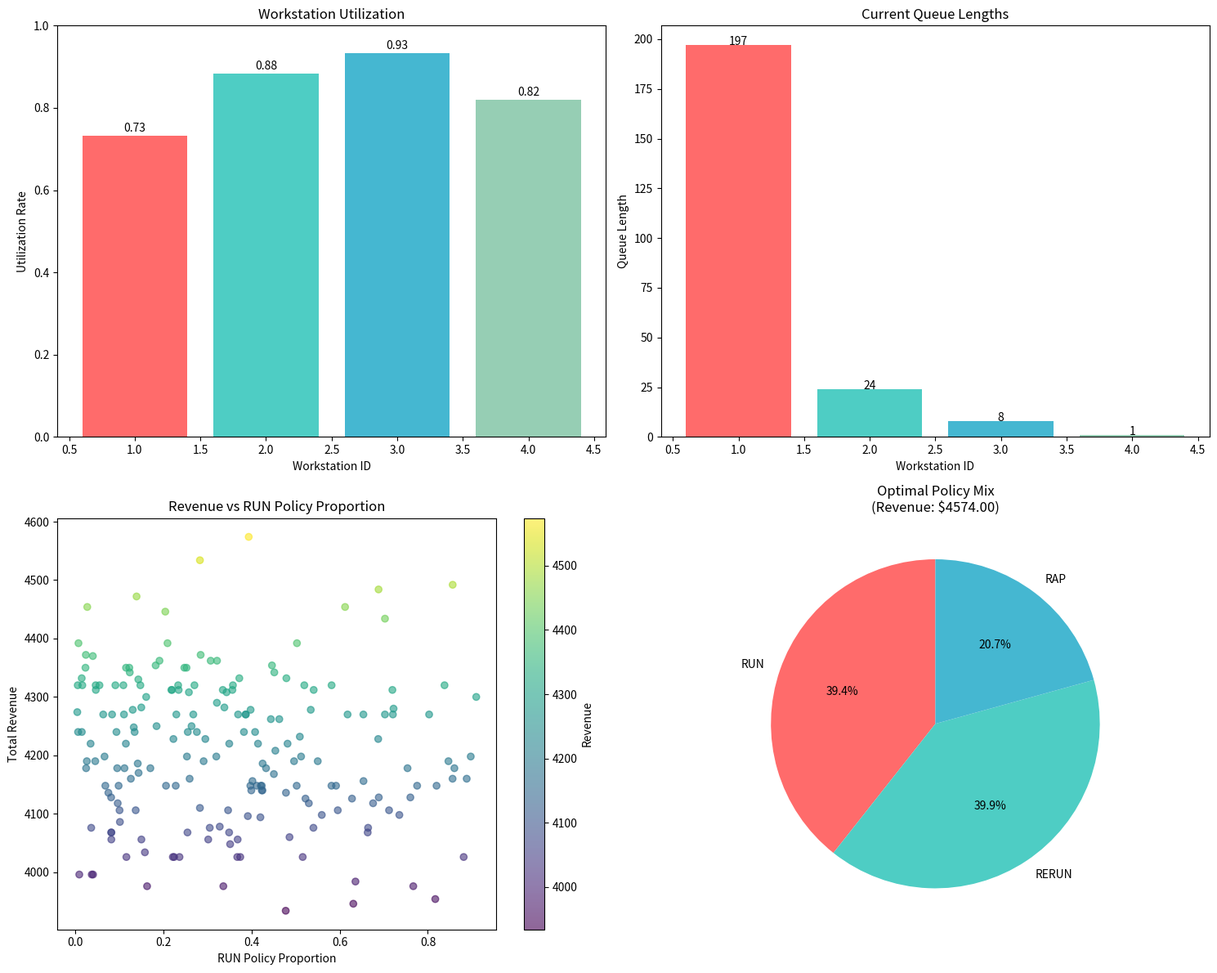

Python code for this plot:
import numpy as np
import matplotlib.pyplot as plt
import pandas as pd
from dataclasses import dataclass
from typing import List, Dict, Tuple
import random
from collections import deque
import seaborn as sns

@dataclass
class PolicyType:
    name: str
    revenue: float
    inter_arrival_time: float
    inter_arrival_std: float

@dataclass
class Workstation:
    id: int
    processing_times: Dict[str, Dict[str, float]]  # policy_type -> {time, std_dev}
    queue: deque
    current_job: str = None
    completion_time: float = 0.0
    total_processed: int = 0
    total_idle_time: float = 0.0

class FactorySimulation:
    def __init__(self):
        # Policy types with their characteristics
        self.policy_types = {
            'RUN': PolicyType('Request for Underwriting', 50.0, 9.0, 1.0),
            'RERUN': PolicyType('Request for Renewal', 30.0, 9.0, 1.0),
            'RAP': PolicyType('Request for Additional Price', 42.0, 9.0, 1.0)
        }
        
        # Workstations with processing times (time, std_dev)
        self.workstations = {
            1: Workstation(1, {
                'RUN': {'time': 7.0, 'std_dev': 5.0},
                'RERUN': {'time': 7.8, 'std_dev': 0.2},
                'RAP': {'time': 7.4, 'std_dev': 2.5}
            }, deque()),
            2: Workstation(2, {
                'RUN': {'time': 8.7, 'std_dev': 5.0},
                'RERUN': {'time': 7.1, 'std_dev': 0.2},
                'RAP': {'time': 9.4, 'std_dev': 2.5}
            }, deque()),
            3: Workstation(3, {
                'RUN': {'time': 9.4, 'std_dev': 5.0},
                'RERUN': {'time': 9.5, 'std_dev': 0.2},
                'RAP': {'time': 7.8, 'std_dev': 2.5}
            }, deque()),
            4: Workstation(4, {
                'RUN': {'time': 8.1, 'std_dev': 5.0},
                'RERUN': {'time': 8.8, 'std_dev': 0.2},
                'RAP': {'time': 8.6, 'std_dev': 2.5}
            }, deque())
        }
        
        self.simulation_time = 0.0
        self.completed_jobs = []
        self.job_id_counter = 0
        
    def generate_inter_arrival_time(self, policy_type: str) -> float:
        """Generate inter-arrival time for a policy type"""
        policy = self.policy_types[policy_type]
        return max(0.1, np.random.normal(policy.inter_arrival_time, policy.inter_arrival_std))
    
    def generate_processing_time(self, workstation_id: int, policy_type: str) -> float:
        """Generate processing time for a job at a specific workstation"""
        ws = self.workstations[workstation_id]
        time_params = ws.processing_times[policy_type]
        return max(0.1, np.random.normal(time_params['time'], time_params['std_dev']))
    
    def create_job(self, policy_type: str) -> Dict:
        """Create a new job"""
        self.job_id_counter += 1
        return {
            'id': self.job_id_counter,
            'type': policy_type,
            'arrival_time': self.simulation_time,
            'start_times': {},
            'completion_times': {},
            'revenue': self.policy_types[policy_type].revenue
        }
    
    def simulate_workstation(self, ws_id: int, current_time: float):
        """Simulate a single workstation"""
        ws = self.workstations[ws_id]
        
        # Check if current job is completed
        if ws.current_job and current_time >= ws.completion_time:
            # Job completed, move to next workstation or finish
            job = ws.current_job
            job['completion_times'][ws_id] = ws.completion_time
            
            if ws_id < 4:  # Move to next workstation
                self.workstations[ws_id + 1].queue.append(job)
            else:  # Job completed
                job['total_completion_time'] = ws.completion_time
                self.completed_jobs.append(job)
            
            ws.current_job = None
            ws.total_processed += 1
        
        # Start new job if workstation is idle and queue has jobs
        if not ws.current_job and ws.queue:
            job = ws.queue.popleft()
            job['start_times'][ws_id] = current_time
            
            processing_time = self.generate_processing_time(ws_id, job['type'])
            ws.completion_time = current_time + processing_time
            ws.current_job = job
    
    def run_simulation(self, duration: float, policy_mix: Dict[str, float] = None):
        """Run the simulation for specified duration"""
        if policy_mix is None:
            policy_mix = {'RUN': 0.4, 'RERUN': 0.3, 'RAP': 0.3}  # Default mix
        
        # Reset simulation
        self.simulation_time = 0.0
        self.completed_jobs = []
        self.job_id_counter = 0
        
        for ws in self.workstations.values():
            ws.queue.clear()
            ws.current_job = None
            ws.completion_time = 0.0
            ws.total_processed = 0
            ws.total_idle_time = 0.0
        
        # Generate arrival times
        next_arrivals = {}
        for policy_type in policy_mix:
            next_arrivals[policy_type] = self.generate_inter_arrival_time(policy_type)
        
        # Main simulation loop
        while self.simulation_time < duration:
            # Find next event
            next_event_time = min(next_arrivals.values())
            
            # Check workstation completions
            for ws in self.workstations.values():
                if ws.current_job and ws.completion_time < next_event_time:
                    next_event_time = ws.completion_time
            
            # Advance time to next event
            self.simulation_time = next_event_time
            
            # Process arrivals
            for policy_type, next_arrival in next_arrivals.items():
                if next_arrival <= self.simulation_time:
                    # Create new job
                    job = self.create_job(policy_type)
                    self.workstations[1].queue.append(job)
                    
                    # Schedule next arrival
                    next_arrivals[policy_type] = self.simulation_time + self.generate_inter_arrival_time(policy_type)
            
            # Process all workstations
            for ws_id in range(1, 5):
                self.simulate_workstation(ws_id, self.simulation_time)
    
    def calculate_metrics(self) -> Dict:
        """Calculate performance metrics"""
        if not self.completed_jobs:
            return {}
        
        total_revenue = sum(job['revenue'] for job in self.completed_jobs)
        total_jobs = len(self.completed_jobs)
        
        # Calculate throughput
        throughput = total_jobs / self.simulation_time if self.simulation_time > 0 else 0
        
        # Calculate average cycle time
        cycle_times = [job['total_completion_time'] - job['arrival_time'] for job in self.completed_jobs]
        avg_cycle_time = np.mean(cycle_times) if cycle_times else 0
        
        # Calculate workstation utilization
        utilizations = {}
        for ws_id, ws in self.workstations.items():
            busy_time = sum(job['completion_times'].get(ws_id, 0) - job['start_times'].get(ws_id, 0) 
                          for job in self.completed_jobs if ws_id in job['start_times'])
            utilizations[ws_id] = busy_time / self.simulation_time if self.simulation_time > 0 else 0
        
        # Queue lengths
        queue_lengths = {ws_id: len(ws.queue) for ws_id, ws in self.workstations.items()}
        
        return {
            'total_revenue': total_revenue,
            'total_jobs': total_jobs,
            'throughput': throughput,
            'avg_cycle_time': avg_cycle_time,
            'utilizations': utilizations,
            'queue_lengths': queue_lengths,
            'simulation_time': self.simulation_time
        }
    
    def optimize_product_mix(self, duration: float = 1000.0, num_trials: int = 100) -> Dict:
        """Find optimal product mix to maximize revenue"""
        best_mix = None
        best_revenue = 0
        results = []
        
        for trial in range(num_trials):
            # Generate random policy mix
            mix = np.random.dirichlet([1, 1, 1])  # Random proportions
            policy_mix = {
                'RUN': mix[0],
                'RERUN': mix[1], 
                'RAP': mix[2]
            }
            
            # Run simulation
            self.run_simulation(duration, policy_mix)
            metrics = self.calculate_metrics()
            
            if metrics and metrics['total_revenue'] > best_revenue:
                best_revenue = metrics['total_revenue']
                best_mix = policy_mix.copy()
            
            results.append({
                'mix': policy_mix.copy(),
                'revenue': metrics.get('total_revenue', 0),
                'throughput': metrics.get('throughput', 0)
            })
        
        return {
            'best_mix': best_mix,
            'best_revenue': best_revenue,
            'all_results': results
        }

def visualize_results(simulation: FactorySimulation, optimization_results: Dict):
    """Create visualizations of simulation results"""
    fig, axes = plt.subplots(2, 2, figsize=(15, 12))
    
    # 1. Workstation Utilization
    metrics = simulation.calculate_metrics()
    if metrics:
        ws_ids = list(metrics['utilizations'].keys())
        utilizations = list(metrics['utilizations'].values())
        
        axes[0, 0].bar(ws_ids, utilizations, color=['#FF6B6B', '#4ECDC4', '#45B7D1', '#96CEB4'])
        axes[0, 0].set_title('Workstation Utilization')
        axes[0, 0].set_xlabel('Workstation ID')
        axes[0, 0].set_ylabel('Utilization Rate')
        axes[0, 0].set_ylim(0, 1)
        
        # Add value labels on bars
        for i, v in enumerate(utilizations):
            axes[0, 0].text(ws_ids[i], v + 0.01, f'{v:.2f}', ha='center')
    
    # 2. Queue Lengths
    if metrics:
        queue_lengths = list(metrics['queue_lengths'].values())
        axes[0, 1].bar(ws_ids, queue_lengths, color=['#FF6B6B', '#4ECDC4', '#45B7D1', '#96CEB4'])
        axes[0, 1].set_title('Current Queue Lengths')
        axes[0, 1].set_xlabel('Workstation ID')
        axes[0, 1].set_ylabel('Queue Length')
        
        # Add value labels on bars
        for i, v in enumerate(queue_lengths):
            axes[0, 1].text(ws_ids[i], v + 0.1, f'{v}', ha='center')
    
    # 3. Revenue vs Policy Mix
    results = optimization_results['all_results']
    run_props = [r['mix']['RUN'] for r in results]
    revenues = [r['revenue'] for r in results]
    
    scatter = axes[1, 0].scatter(run_props, revenues, c=revenues, cmap='viridis', alpha=0.6)
    axes[1, 0].set_title('Revenue vs RUN Policy Proportion')
    axes[1, 0].set_xlabel('RUN Policy Proportion')
    axes[1, 0].set_ylabel('Total Revenue')
    plt.colorbar(scatter, ax=axes[1, 0], label='Revenue')
    
    # 4. Best Policy Mix
    best_mix = optimization_results['best_mix']
    if best_mix:
        policy_names = list(best_mix.keys())
        proportions = list(best_mix.values())
        
        colors = ['#FF6B6B', '#4ECDC4', '#45B7D1']
        wedges, texts, autotexts = axes[1, 1].pie(proportions, labels=policy_names, autopct='%1.1f%%', 
                                                  colors=colors, startangle=90)
        axes[1, 1].set_title(f'Optimal Policy Mix\n(Revenue: ${optimization_results["best_revenue"]:.2f})')
    
    plt.tight_layout()
    plt.show()

def main():
    """Main simulation function"""
    print("🏭 Factory Simulation - Scenario 4")
    print("=" * 50)
    
    # Create simulation
    sim = FactorySimulation()
    
    # Run initial simulation with default mix
    print("Running simulation with default policy mix...")
    sim.run_simulation(duration=1000.0)
    metrics = sim.calculate_metrics()
    
    if metrics:
        print(f"\n📊 Simulation Results:")
        print(f"Total Revenue: ${metrics['total_revenue']:.2f}")
        print(f"Total Jobs Processed: {metrics['total_jobs']}")
        print(f"Throughput: {metrics['throughput']:.2f} jobs/hour")
        print(f"Average Cycle Time: {metrics['avg_cycle_time']:.2f} minutes")
        
        print(f"\n🔧 Workstation Utilization:")
        for ws_id, util in metrics['utilizations'].items():
            print(f"  Workstation {ws_id}: {util:.2%}")
        
        print(f"\n📋 Current Queue Lengths:")
        for ws_id, length in metrics['queue_lengths'].items():
            print(f"  Workstation {ws_id}: {length} jobs")
    
    # Optimize product mix
    print(f"\n🔍 Optimizing product mix for maximum revenue...")
    optimization_results = sim.optimize_product_mix(duration=1000.0, num_trials=200)
    
    if optimization_results['best_mix']:
        print(f"\n🎯 Optimal Policy Mix:")
        for policy, proportion in optimization_results['best_mix'].items():
            print(f"  {policy}: {proportion:.1%}")
        print(f"Expected Revenue: ${optimization_results['best_revenue']:.2f}")
    
    # Create visualizations
    print(f"\n📈 Generating visualizations...")
    visualize_results(sim, optimization_results)
    
    # Run simulation with optimal mix
    print(f"\n🚀 Running simulation with optimal policy mix...")
    sim.run_simulation(duration=1000.0, policy_mix=optimization_results['best_mix'])
    optimal_metrics = sim.calculate_metrics()
    
    if optimal_metrics:
        print(f"\n📊 Optimal Mix Results:")
        print(f"Total Revenue: ${optimal_metrics['total_revenue']:.2f}")
        print(f"Total Jobs Processed: {optimal_metrics['total_jobs']}")
        print(f"Throughput: {optimal_metrics['throughput']:.2f} jobs/hour")
        print(f"Average Cycle Time: {optimal_metrics['avg_cycle_time']:.2f} minutes")
        
        improvement = ((optimal_metrics['total_revenue'] - metrics['total_revenue']) / 
                      metrics['total_revenue'] * 100) if metrics['total_revenue'] > 0 else 0
        print(f"Revenue Improvement: {improvement:.1f}%")

if __name__ == "__main__":
    main()
